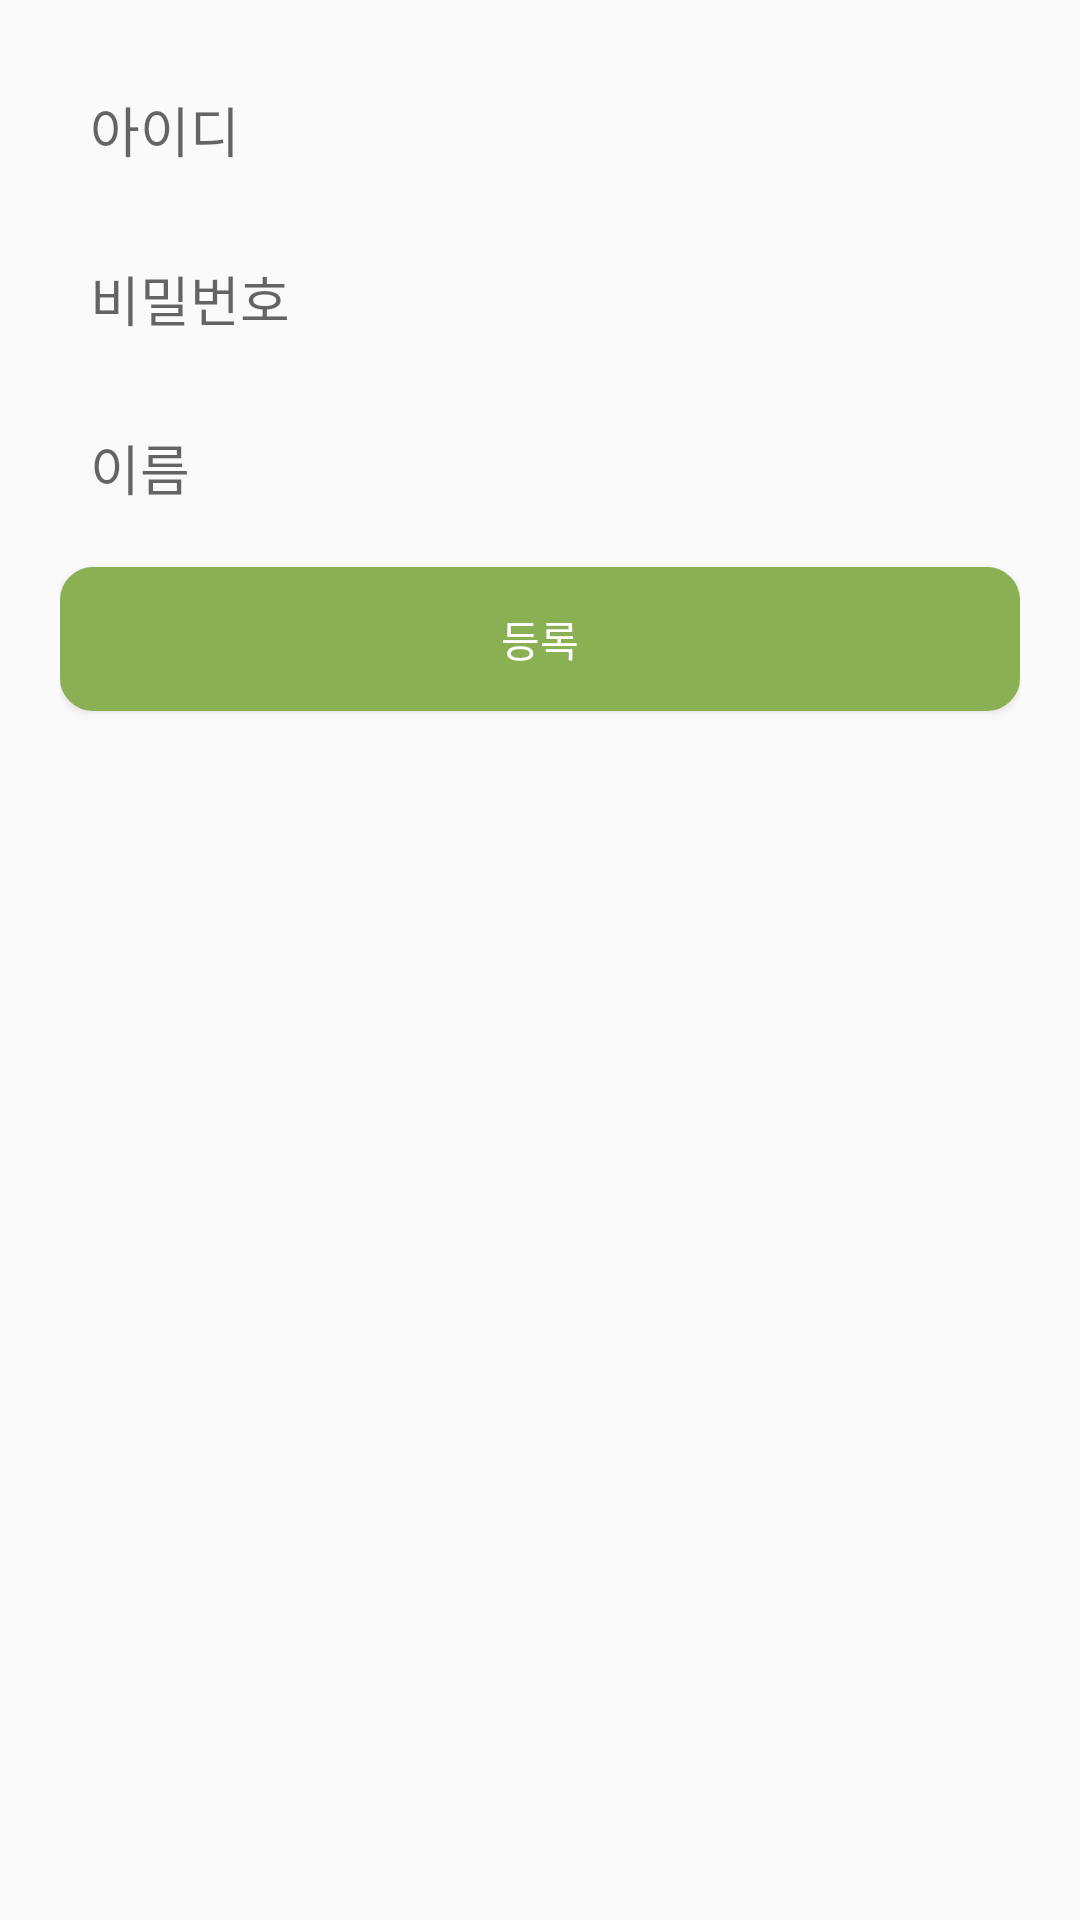

Write the Android layout XML for this screen, with the resource values it uses.
<!-- AndroidManifest.xml: application theme AppTheme -->
<!-- res/layout/activity_sign_up.xml -->
<?xml version="1.0" encoding="utf-8"?>
<LinearLayout xmlns:android="http://schemas.android.com/apk/res/android"
    xmlns:app="http://schemas.android.com/apk/res-auto"
    xmlns:tools="http://schemas.android.com/tools"
    android:layout_width="match_parent"
    android:layout_height="match_parent"
    android:orientation="vertical"
    android:padding="20dp"
    tools:context=".Activity.SignUpActivity">

    <EditText
        android:id="@+id/idBox"
        android:layout_width="match_parent"
        android:layout_height="wrap_content"
        android:layout_marginBottom="10dp"
        android:background="@drawable/box_entire_line"
        android:hint="아이디"
        android:padding="10dp" />

    <EditText
        android:id="@+id/pwdBox"
        android:layout_width="match_parent"
        android:layout_height="wrap_content"
        android:layout_marginBottom="10dp"
        android:background="@drawable/box_entire_line"
        android:hint="비밀번호"
        android:inputType="textPassword"
        android:padding="10dp" />

    <EditText
        android:id="@+id/nameBox"
        android:layout_width="match_parent"
        android:layout_height="wrap_content"
        android:layout_marginBottom="10dp"
        android:background="@drawable/box_entire_line"
        android:hint="이름"
        android:padding="10dp" />

    <Button
        android:id="@+id/signup"
        android:layout_width="match_parent"
        android:layout_height="wrap_content"
        android:background="@drawable/round_square_background"
        android:text="등록"
        android:textColor="#ffffff" />


</LinearLayout>
<!-- resources referenced by this layout -->
<resources>
  <!-- drawable round_square_background (drawable) -->
  <?xml version="1.0" encoding="utf-8"?>
  <shape xmlns:android="http://schemas.android.com/apk/res/android"
      android:shape="rectangle" android:padding="10dp">
      <solid android:color="#8ab053"/>
      <corners android:bottomRightRadius="10dp"
          android:bottomLeftRadius="10dp"
          android:topLeftRadius="10dp"
          android:topRightRadius="10dp"/>
      <stroke android:width="2dp"
          android:color="#8ab053"
          />
  </shape>
  <style name="AppTheme" parent="Theme.AppCompat.Light.DarkActionBar">
          
          <item name="colorPrimary">@color/colorPrimary</item>
          <item name="colorPrimaryDark">@color/colorPrimaryDark</item>
          <item name="colorAccent">@color/colorAccent</item>
      </style>
  <color name="colorPrimary">#e54c3c</color>
  <color name="colorPrimaryDark">#000000</color>
  <color name="colorAccent">#FF4081</color>
</resources>
